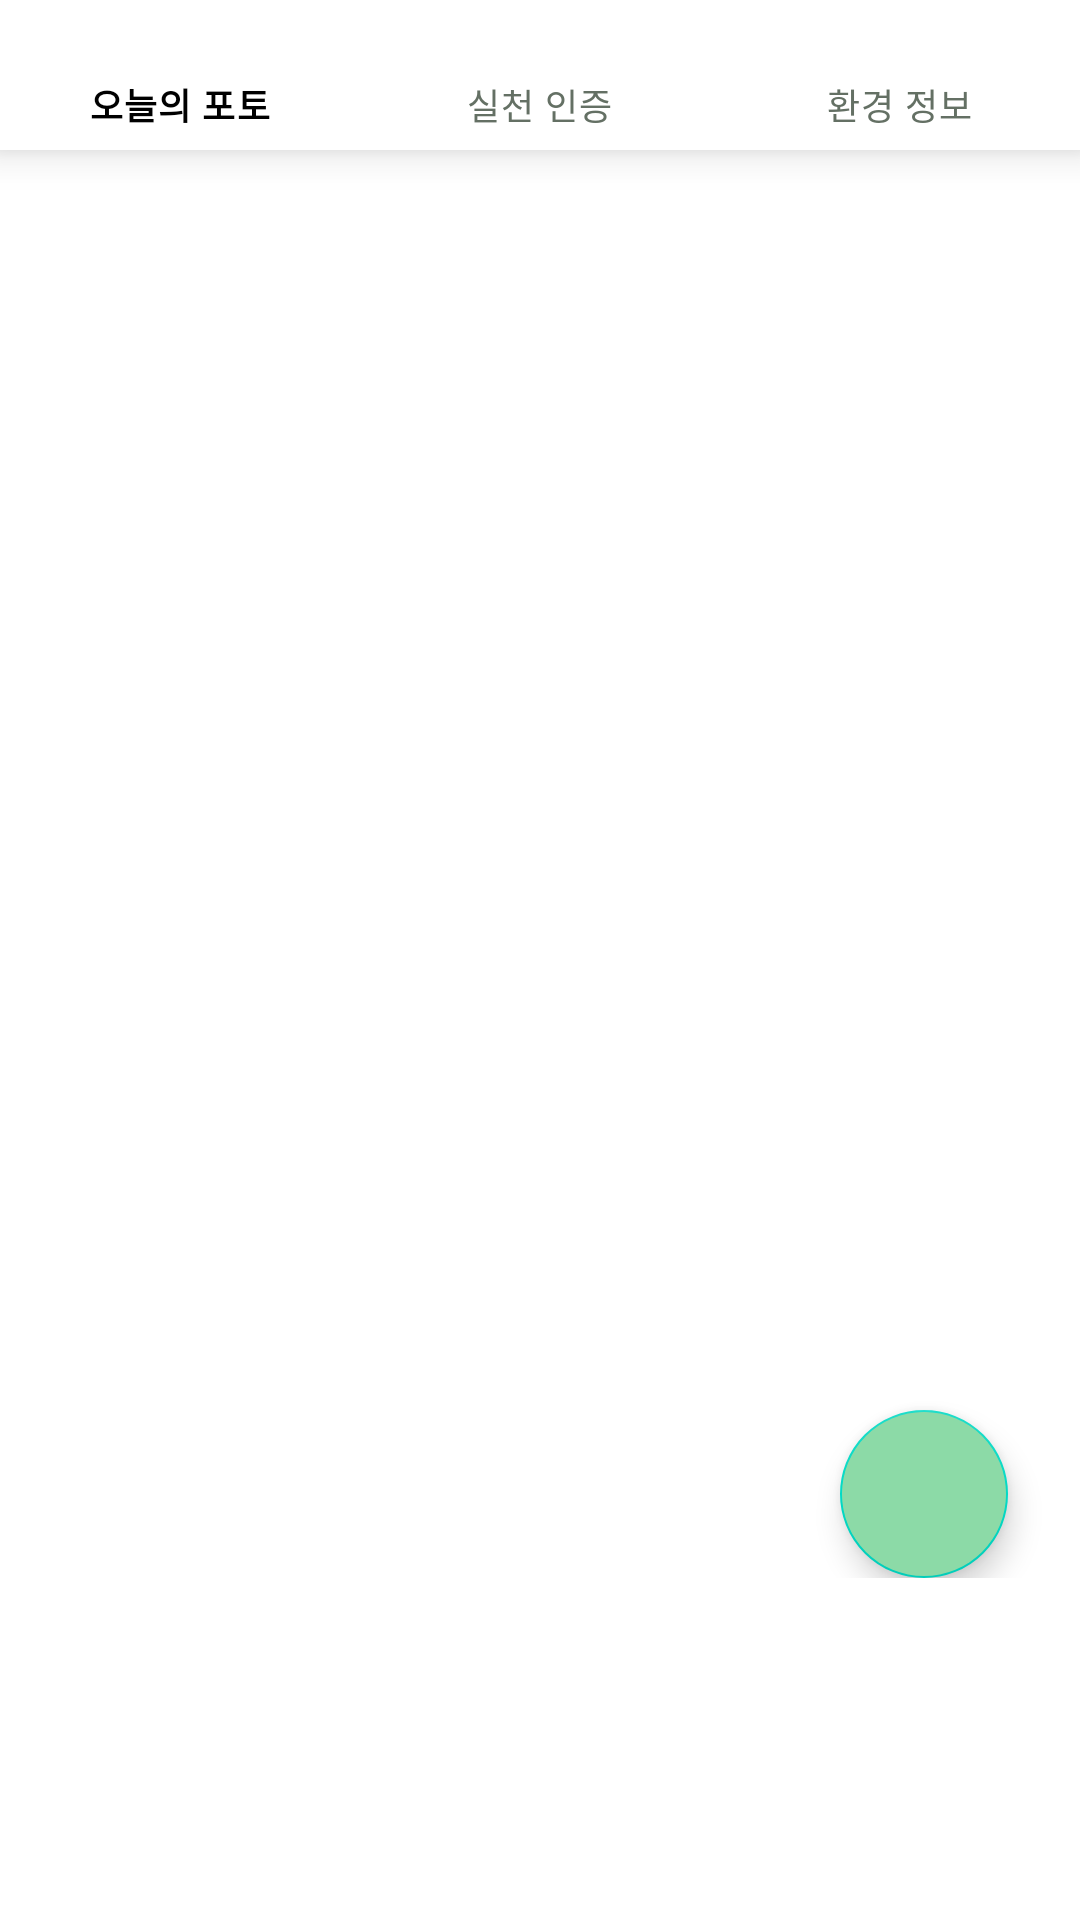

Layout XML and referenced resources for this Android screen:
<!-- AndroidManifest.xml: application theme Theme.Greenomy -->
<!-- res/layout/fragment_community.xml -->
<?xml version="1.0" encoding="utf-8"?>
<LinearLayout xmlns:android="http://schemas.android.com/apk/res/android"
    xmlns:tools="http://schemas.android.com/tools"
    android:layout_width="match_parent"
    android:layout_height="match_parent"
    xmlns:app="http://schemas.android.com/apk/res-auto"
    android:orientation="vertical">

    <com.google.android.material.bottomnavigation.BottomNavigationView
        android:id="@+id/commu_nav"
        android:layout_width="360dp"
        android:layout_height="50dp"
        android:layout_centerHorizontal="true"
        android:background="@color/white"
        app:itemTextColor="@color/bottom_nav_colors"
        app:itemIconTint="@color/bottom_nav_colors"

        app:menu="@menu/community_menu">
    </com.google.android.material.bottomnavigation.BottomNavigationView>


    <FrameLayout
        android:id="@+id/commu_fragment_frame"
        android:layout_width="match_parent"
        android:layout_height="wrap_content">

        <com.google.android.material.floatingactionbutton.FloatingActionButton
            android:id="@+id/floating_bt"
            android:layout_width="wrap_content"
            android:layout_height="wrap_content"
            android:layout_marginLeft="280dp"
            android:layout_marginTop="420dp"
            android:backgroundTint="#8cdaa7"
            android:src="@drawable/floating"
            tools:ignore="SpeakableTextPresentCheck" />

    </FrameLayout>


</LinearLayout>
<!-- resources referenced by this layout -->
<resources>
  <color name="white">#FFFFFFFF</color>
  <style name="Theme.Greenomy" parent="Theme.MaterialComponents.DayNight.DarkActionBar">
          
          <item name="colorPrimary">#8cdaa7</item>
          <item name="colorPrimaryVariant">@color/black</item>
          <item name="colorOnPrimary">#016437</item>
          
          <item name="colorSecondary">@color/teal_200</item>
          <item name="colorSecondaryVariant">@color/teal_700</item>
          <item name="colorOnSecondary">@color/black</item>
          
          <item name="android:statusBarColor" tools:targetApi="l">?attr/colorPrimaryVariant</item>
          
      </style>
  <color name="black">#FF000000</color>
  <color name="teal_200">#FF03DAC5</color>
  <color name="teal_700">#FF018786</color>
</resources>
